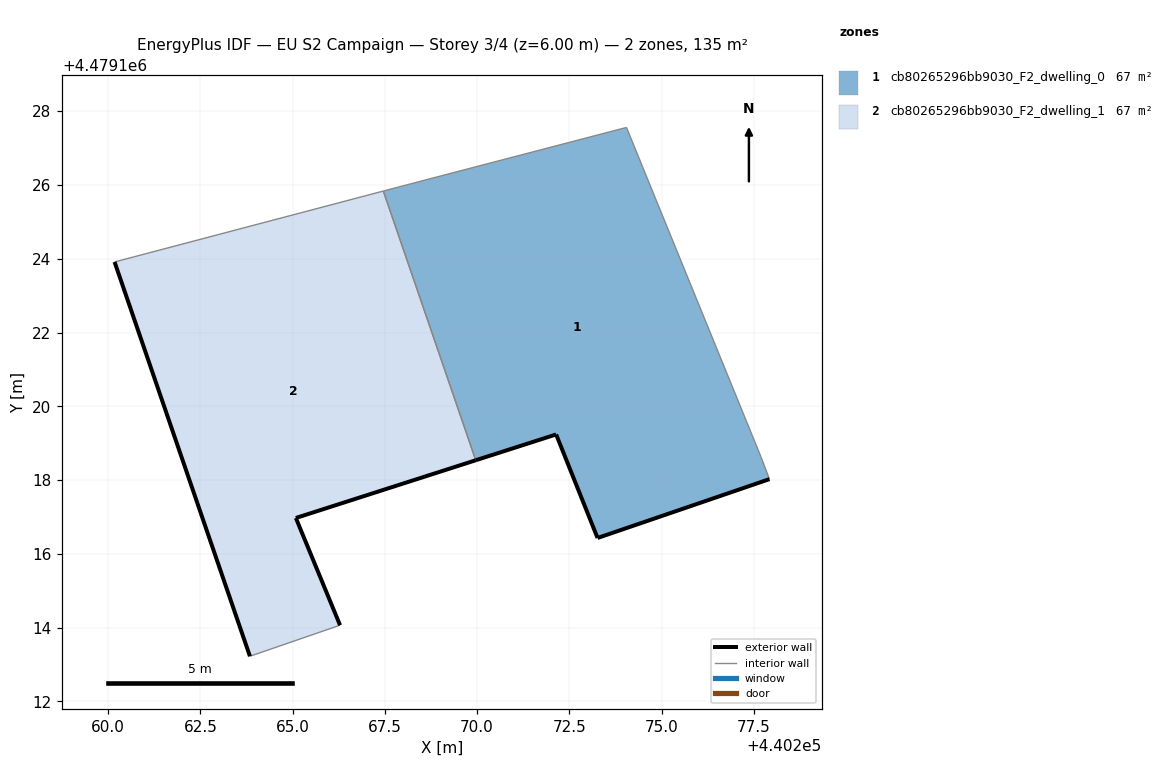
=== STOREY PLAN SPEC (per zone: floor XY polygon, exterior-wall plan segments, windows/doors) ===
zone 1: cb80265296bb9030_F2_dwelling_0  (67.3 m²)
  floor: (440277.92, 4479118.03) (440277.69, 4479118.64) (440274.05, 4479127.56) (440268.48, 4479126.11) (440267.46, 4479125.83) (440269.96, 4479118.54) (440272.14, 4479119.24) (440273.26, 4479116.43)
  exterior wall: (440277.92, 4479118.03) – (440273.27, 4479116.43)  [4.9 m]
  exterior wall: (440273.27, 4479116.43) – (440272.14, 4479119.24)  [3.0 m]
  exterior wall: (440272.14, 4479119.24) – (440269.96, 4479118.54)  [2.3 m]
  interior walls: 5
zone 2: cb80265296bb9030_F2_dwelling_1  (67.3 m²)
  floor: (440266.28, 4479114.07) (440265.09, 4479116.97) (440269.96, 4479118.54) (440267.46, 4479125.83) (440260.17, 4479123.91) (440263.84, 4479113.22)
  exterior wall: (440265.09, 4479116.97) – (440266.28, 4479114.07)  [3.1 m]
  exterior wall: (440263.84, 4479113.22) – (440260.17, 4479123.91)  [11.3 m]
  exterior wall: (440269.96, 4479118.54) – (440265.09, 4479116.97)  [5.1 m]
  interior walls: 3

=== DERIVED (storey summary) ===
Building: EU S2 Campaign
Storey: 3 of 4  (floor level z = 6.00 m)
Storey gross floor area: 134.7 m²
Zones on this storey: 2
  - cb80265296bb9030_F2_dwelling_0: floor 67.3 m²; exterior wall 10.2 m (30.7 m²); WWR 0.0%
  - cb80265296bb9030_F2_dwelling_1: floor 67.3 m²; exterior wall 19.6 m (58.7 m²); WWR 0.0%
Zone adjacency (shared interzone walls):
  - cb80265296bb9030_F2_dwelling_0 ↔ cb80265296bb9030_F2_dwelling_1